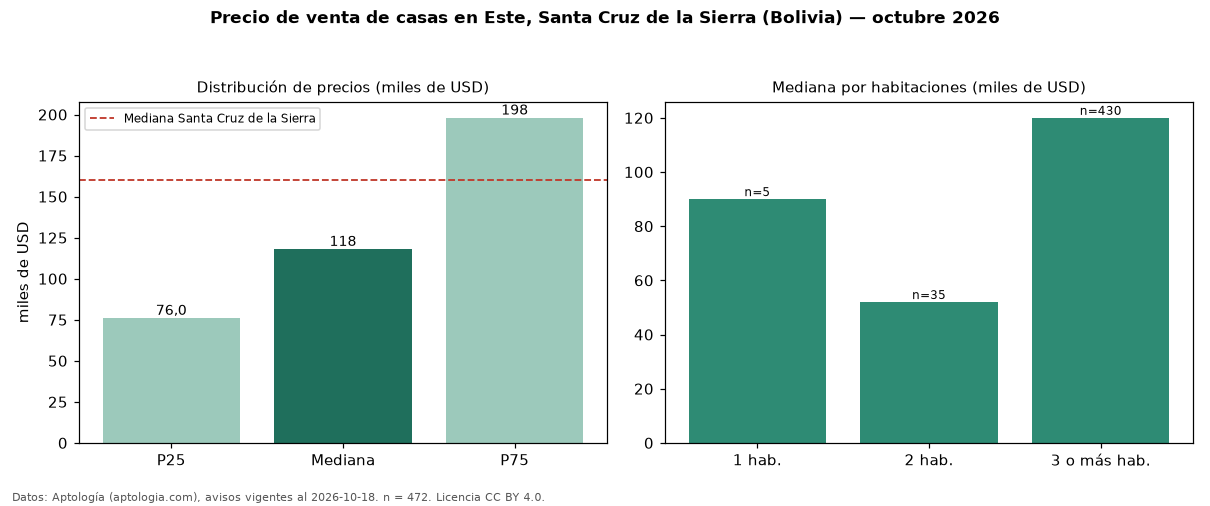

The file beside this chart, header and first rows:
seccion, metrica, valor, moneda, n
precio, p25, 76000, USD, 472
precio, mediana, 118000, USD, 472
precio, p75, 198000, USD, 472
precio, minimo, 40172, USD, 472
precio, maximo, 1395950, USD, 472
m2, mediana_precio_m2, 616.7, USD, 425
m2, area_mediana_m2, 188.0, m2, 425
banos, mediana_banos, 3.0, , 
parqueadero, pct_con_parqueadero, 100.0, %, 371
habitaciones, 1, 90000, USD, 5
habitaciones, 2, 52000, USD, 35
habitaciones, 3+, 120000, USD, 430
ciudad, mediana_ciudad_referencia, 160000, USD, 
ciudad, mediana_m2_ciudad, 790.1, USD, 
fuente, fecha_datos, 2026-10-18, , 
fuente, atribucion, https://www.aptologia.com/bo, , 
fuente, licencia, CC BY 4.0, , 
